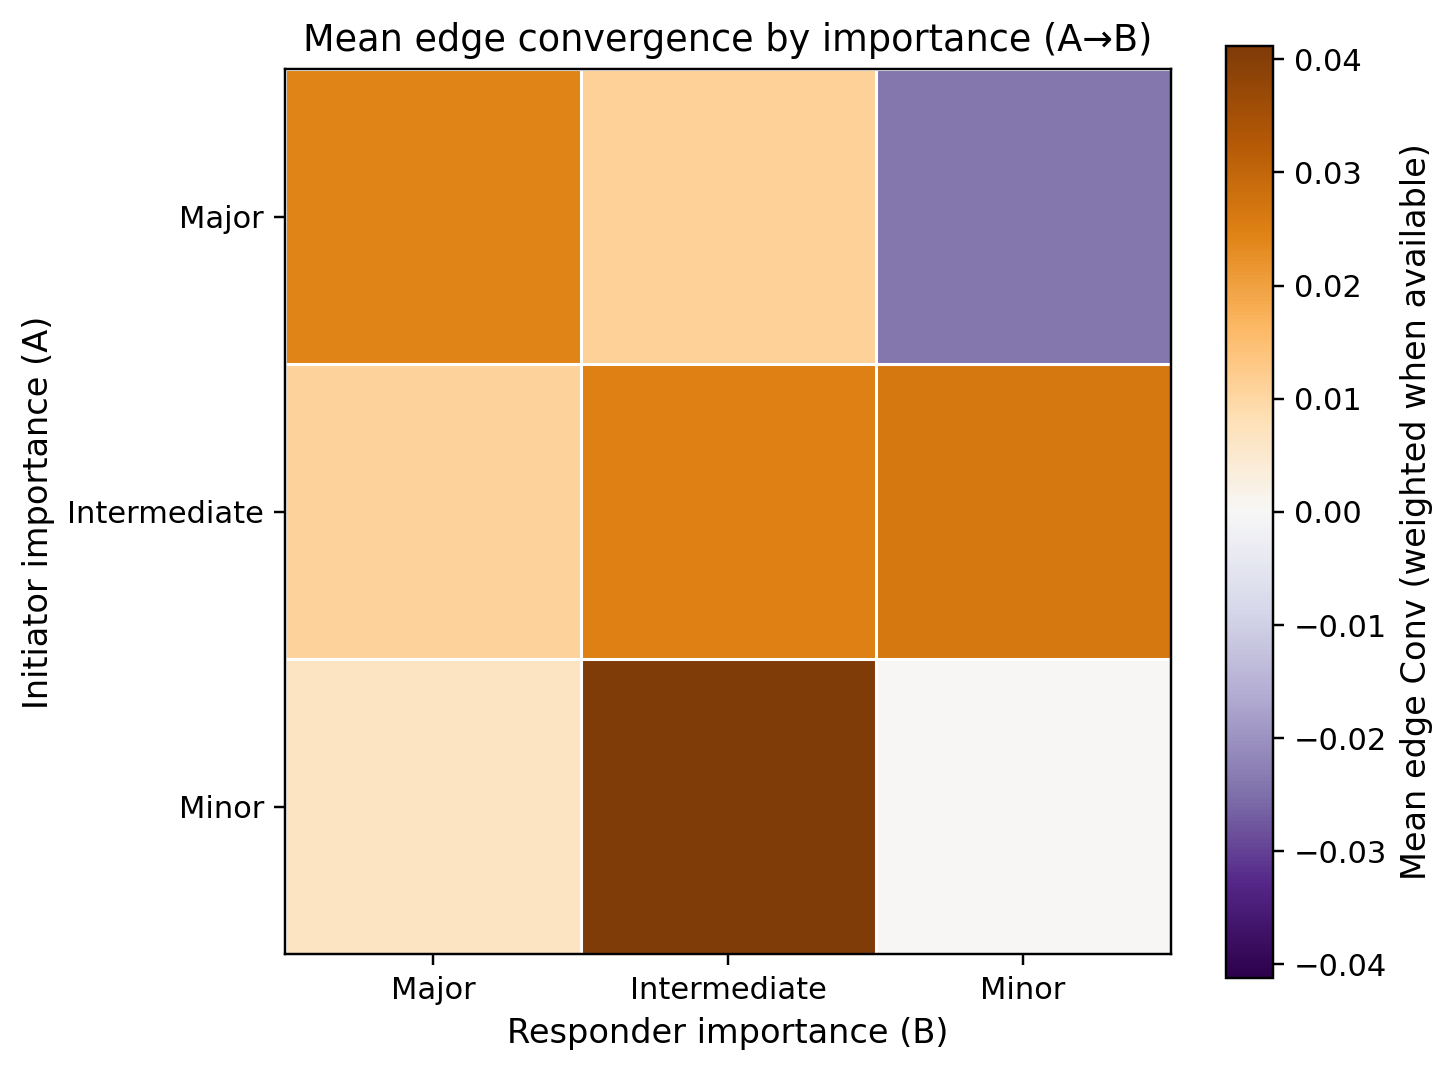

Values plotted in this chart, from the file beside it:
a_category, major, intermediate, minor
major, 0.02418, 0.01095, -0.02398
intermediate, 0.01065, 0.02501, 0.02657
minor, 0.006642, 0.04117, 0.0
